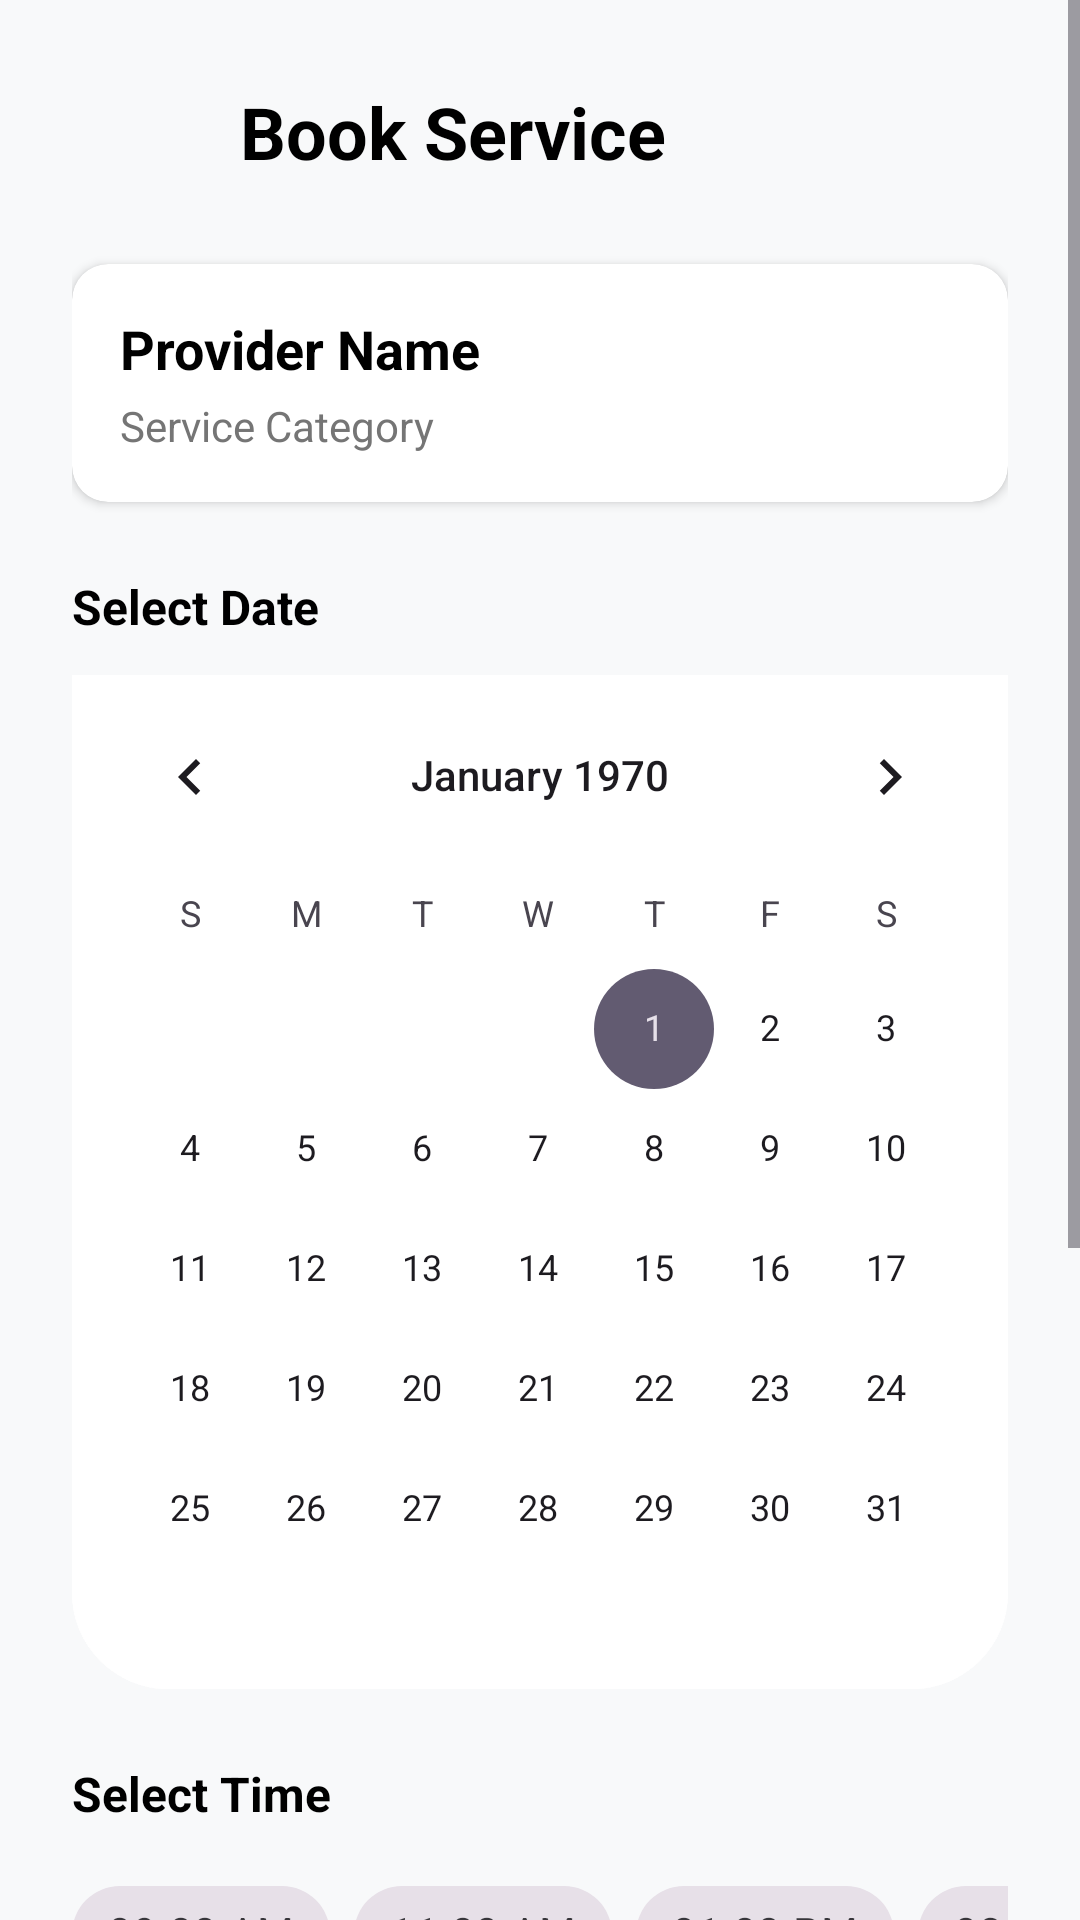

The Android layout XML behind this screen, and the referenced resources:
<!-- AndroidManifest.xml: application theme Theme._1Umbrella -->
<!-- res/layout/activity_booking.xml -->
<?xml version="1.0" encoding="utf-8"?>
<ScrollView xmlns:android="http://schemas.android.com/apk/res/android"
    xmlns:app="http://schemas.android.com/apk/res-auto"
    xmlns:tools="http://schemas.android.com/tools"
    android:layout_width="match_parent"
    android:layout_height="match_parent"
    android:background="@color/colorBackground"
    tools:context=".BookingActivity">

    <LinearLayout
        android:layout_width="match_parent"
        android:layout_height="wrap_content"
        android:orientation="vertical"
        android:padding="24dp">

        
        <LinearLayout
            android:layout_width="match_parent"
            android:layout_height="wrap_content"
            android:orientation="horizontal"
            android:gravity="center_vertical"
            android:layout_marginBottom="24dp">
            
            <ImageButton
                android:id="@+id/btn_back_booking"
                android:layout_width="40dp"
                android:layout_height="40dp"
                android:background="?attr/selectableItemBackgroundBorderless"
                android:src="@drawable/ic_back_arrow"
                android:contentDescription="Back"/>

            <TextView
                android:layout_width="wrap_content"
                android:layout_height="wrap_content"
                android:text="Book Service"
                android:textSize="24sp"
                android:textStyle="bold"
                android:textColor="@color/black"
                android:layout_marginStart="16dp"/>
        </LinearLayout>

        
        <androidx.cardview.widget.CardView
            android:layout_width="match_parent"
            android:layout_height="wrap_content"
            app:cardCornerRadius="12dp"
            app:cardElevation="2dp"
            android:layout_marginBottom="24dp">
            <LinearLayout
                android:layout_width="match_parent"
                android:layout_height="wrap_content"
                android:padding="16dp"
                android:orientation="vertical">
                <TextView
                    android:id="@+id/tv_booking_provider_name"
                    android:layout_width="wrap_content"
                    android:layout_height="wrap_content"
                    android:text="Provider Name"
                    android:textSize="18sp"
                    android:textStyle="bold"
                    android:textColor="@color/black"/>
                <TextView
                    android:id="@+id/tv_booking_service_type"
                    android:layout_width="wrap_content"
                    android:layout_height="wrap_content"
                    android:text="Service Category"
                    android:textColor="@color/text_secondary"
                    android:layout_marginTop="4dp"/>
            </LinearLayout>
        </androidx.cardview.widget.CardView>

        
        <TextView
            android:layout_width="wrap_content"
            android:layout_height="wrap_content"
            android:text="Select Date"
            android:textSize="16sp"
            android:textStyle="bold"
            android:textColor="@color/black"
            android:layout_marginBottom="12dp"/>

        <CalendarView
            android:id="@+id/calendar_view"
            android:layout_width="match_parent"
            android:layout_height="wrap_content"
            android:background="@drawable/bg_header_rounded"
            android:backgroundTint="#FFFFFF"
            android:layout_marginBottom="24dp"/>

        
        <TextView
            android:layout_width="wrap_content"
            android:layout_height="wrap_content"
            android:text="Select Time"
            android:textSize="16sp"
            android:textStyle="bold"
            android:textColor="@color/black"
            android:layout_marginBottom="12dp"/>

        <HorizontalScrollView
            android:layout_width="match_parent"
            android:layout_height="wrap_content"
            android:scrollbars="none"
            android:layout_marginBottom="24dp">
            <com.google.android.material.chip.ChipGroup
                android:id="@+id/chip_group_time"
                android:layout_width="wrap_content"
                android:layout_height="wrap_content"
                app:singleSelection="true">
                <com.google.android.material.chip.Chip
                    android:layout_width="wrap_content"
                    android:layout_height="wrap_content"
                    android:text="09:00 AM"
                    style="@style/Widget.MaterialComponents.Chip.Choice"/>
                <com.google.android.material.chip.Chip
                    android:layout_width="wrap_content"
                    android:layout_height="wrap_content"
                    android:text="11:00 AM"
                    style="@style/Widget.MaterialComponents.Chip.Choice"/>
                <com.google.android.material.chip.Chip
                    android:layout_width="wrap_content"
                    android:layout_height="wrap_content"
                    android:text="01:00 PM"
                    style="@style/Widget.MaterialComponents.Chip.Choice"/>
                <com.google.android.material.chip.Chip
                    android:layout_width="wrap_content"
                    android:layout_height="wrap_content"
                    android:text="03:00 PM"
                    style="@style/Widget.MaterialComponents.Chip.Choice"/>
                <com.google.android.material.chip.Chip
                    android:layout_width="wrap_content"
                    android:layout_height="wrap_content"
                    android:text="05:00 PM"
                    style="@style/Widget.MaterialComponents.Chip.Choice"/>
            </com.google.android.material.chip.ChipGroup>
        </HorizontalScrollView>

        
        <com.google.android.material.textfield.TextInputLayout
            android:layout_width="match_parent"
            android:layout_height="wrap_content"
            android:hint="Your Address"
            style="@style/Widget.MaterialComponents.TextInputLayout.OutlinedBox"
            app:boxCornerRadiusTopStart="12dp"
            app:boxCornerRadiusTopEnd="12dp"
            app:boxCornerRadiusBottomStart="12dp"
            app:boxCornerRadiusBottomEnd="12dp"
            android:layout_marginBottom="16dp">
            <com.google.android.material.textfield.TextInputEditText
                android:id="@+id/et_booking_address"
                android:layout_width="match_parent"
                android:layout_height="wrap_content"
                android:inputType="textPostalAddress"/>
        </com.google.android.material.textfield.TextInputLayout>
        
        
        <com.google.android.material.textfield.TextInputLayout
            android:layout_width="match_parent"
            android:layout_height="wrap_content"
            android:hint="Describe the problem (Optional)"
            style="@style/Widget.MaterialComponents.TextInputLayout.OutlinedBox"
            app:boxCornerRadiusTopStart="12dp"
            app:boxCornerRadiusTopEnd="12dp"
            app:boxCornerRadiusBottomStart="12dp"
            app:boxCornerRadiusBottomEnd="12dp"
            android:layout_marginBottom="32dp">
            <com.google.android.material.textfield.TextInputEditText
                android:id="@+id/et_booking_notes"
                android:layout_width="match_parent"
                android:layout_height="wrap_content"
                android:minLines="3"
                android:gravity="top"/>
        </com.google.android.material.textfield.TextInputLayout>

        
        <Button
            android:id="@+id/btn_confirm_booking"
            android:layout_width="match_parent"
            android:layout_height="60dp"
            android:text="Confirm Booking"
            android:textSize="18sp"
            android:textStyle="bold"
            app:cornerRadius="12dp"
            android:backgroundTint="@color/colorPrimary"/>

    </LinearLayout>
</ScrollView>
<!-- resources referenced by this layout -->
<resources>
  <color name="black">#FF000000</color>
  <color name="colorBackground">#F8F9FA</color>
  <color name="colorPrimary">#6200EE</color>
  <color name="text_secondary">#757575</color>
  <!-- drawable bg_header_rounded (drawable) -->
  <?xml version="1.0" encoding="utf-8"?>
  <shape xmlns:android="http://schemas.android.com/apk/res/android" android:shape="rectangle">
      <solid android:color="@color/colorPrimary"/>
      <corners android:bottomLeftRadius="32dp" android:bottomRightRadius="32dp"/>
  </shape>
  <style name="Theme._1Umbrella" parent="Base.Theme._1Umbrella" />
  <style name="Base.Theme._1Umbrella" parent="Theme.Material3.DayNight.NoActionBar">
          
          
      </style>
</resources>
